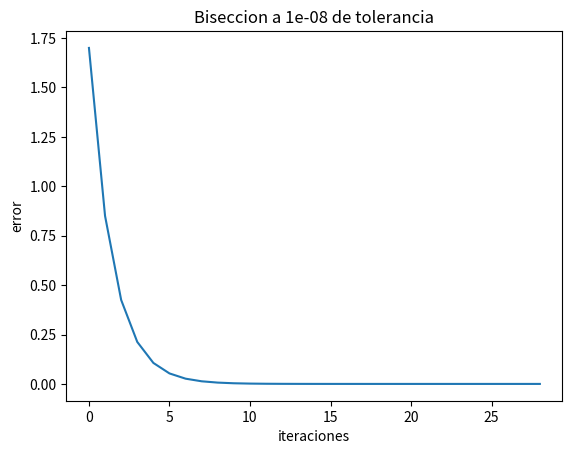
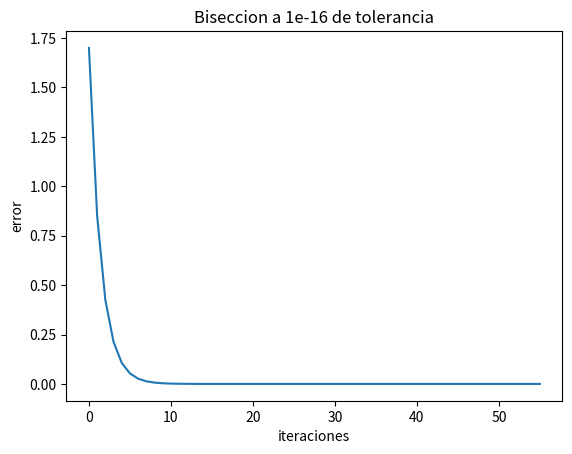
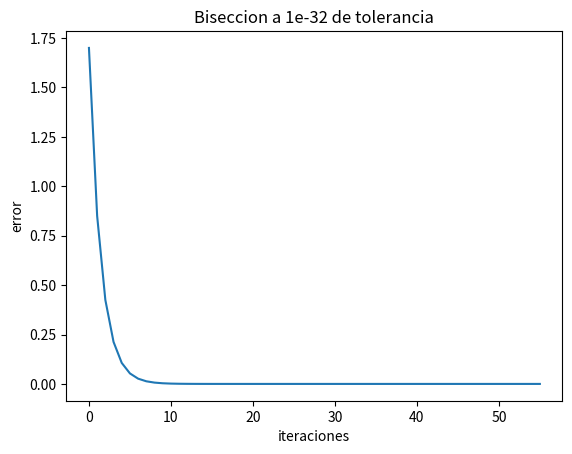
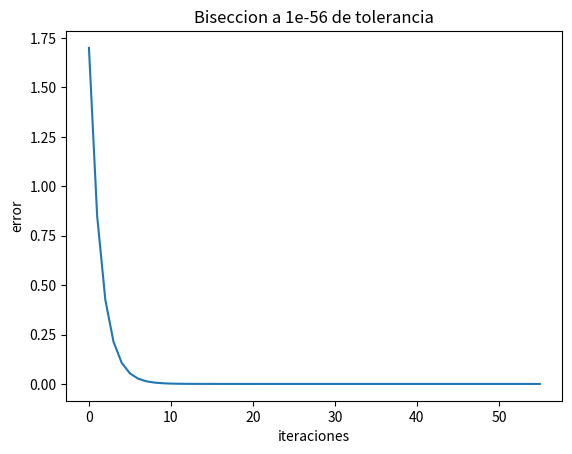

The script that saved these images, in order:
import numpy as np
import matplotlib.pyplot as plt
from decimal import *


def f(x):
    return (x**3)-((2*x) ** 2)+((4*x)/3)-(8/27)


tols = [10**-8, 10**-16, 10**-32, 10**-56]
errs = []

for tol in tols:
    errs.clear()
    a = -1
    b = 0.7
    i = 0
    m = 0
    err = abs(b - a)
    while(err > tol and i < 100):
        m = (b + a)/2
        err = abs(b - a)
        errs.append(err)
        i += 1
        if f(m) == 0:
            break

        else:
            if (f(a) * f(m) < 0):
                b = m
            else:
                a = m
    plt.figure()
    plt.title("Biseccion a " + str(tol) + " de tolerancia")
    plt.xlabel("iteraciones")
    plt.ylabel("error")
    plt.plot(range(0, i), errs)
    plt.show()
    plt.savefig("grafica_biseccion_" + str(tol))
    print(
        f'Los valores de la raiz son {m} y {m * -1}, su error es {err}, y se hicieron {i} iteraciones')
